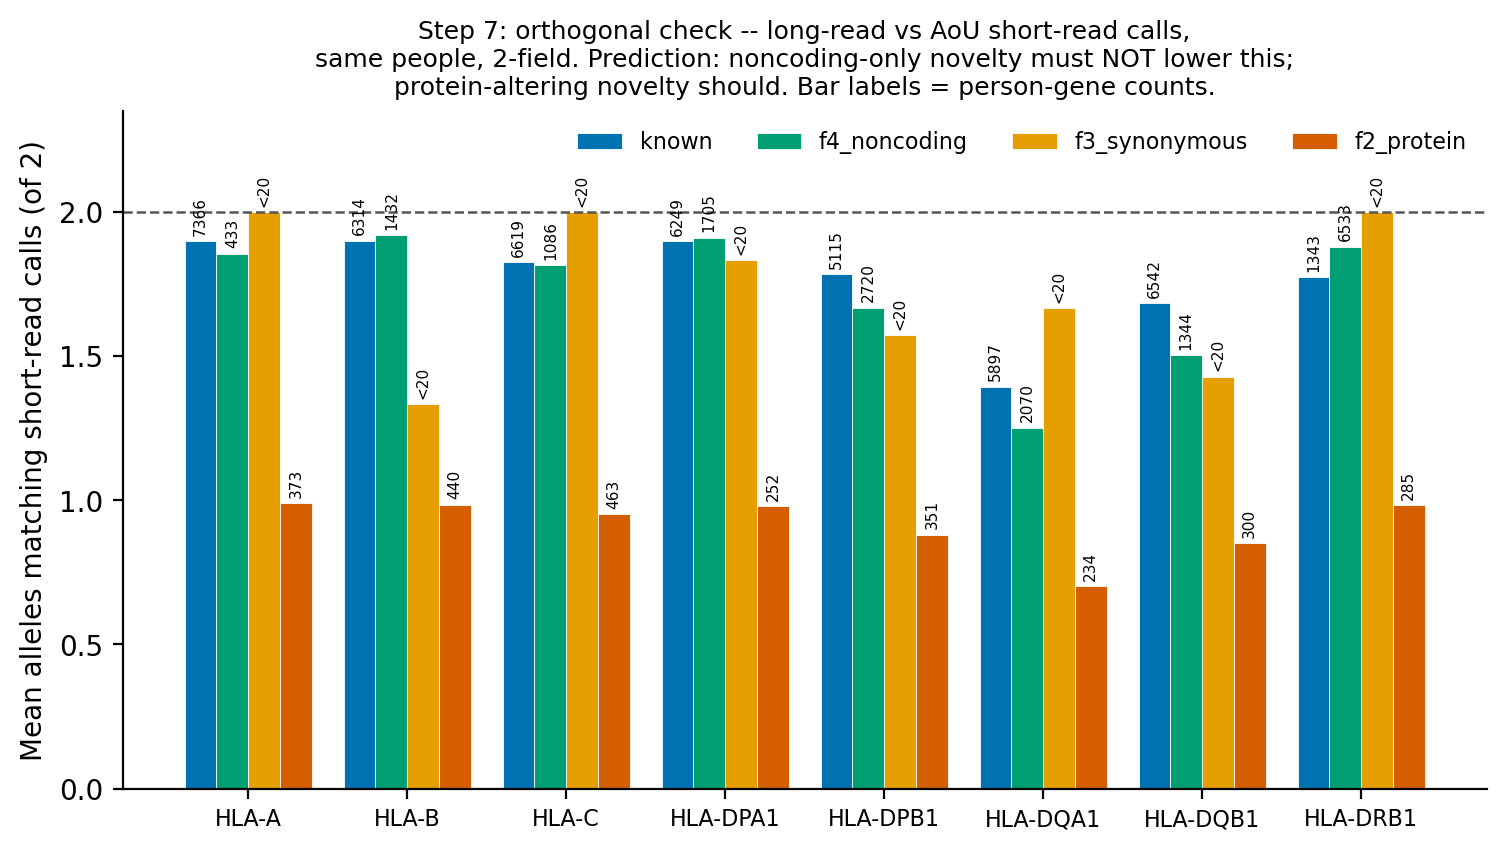

The file beside this chart, header and first rows:
gene	ancestry	field_class	n_person_genes	mean_alleles_matching	frac_both_match	frac_zero_match	thin_n
A	AFR	f2_protein	132	0.9848	0.0	0.01515	False
A	AFR	f4_noncoding	149	1.832	0.8322	0.0	False
A	AFR	known	2094	1.862	0.8658	0.003343	False
A	AMR	f2_protein	55	0.9818	0.0	0.01818	False
A	AMR	f3_synonymous	<20	2.0	1.0	0.0	True
A	AMR	f4_noncoding	70	1.829	0.8286	0.0	False
A	AMR	known	1541	1.907	0.9104	0.003894	False
A	EAS	f2_protein	59	1.0	0.0	0.0	False
A	EAS	f4_noncoding	71	1.873	0.8873	0.01408	False
A	EAS	known	1167	1.896	0.8972	0.0008569	False
A	EUR	f2_protein	68	1.0	0.0	0.0	False
A	EUR	f3_synonymous	<20	2.0	1.0	0.0	True
A	EUR	f4_noncoding	71	1.873	0.8732	0.0	False
A	EUR	known	1228	1.919	0.9186	0.0	False
A	MID	f2_protein	<20	1.0	0.0	0.0	True
A	MID	f4_noncoding	<20	2.0	1.0	0.0	True
A	MID	known	278	1.906	0.9065	0.0	False
A	SAS	f2_protein	45	0.9778	0.0	0.02222	True
A	SAS	f3_synonymous	<20	2.0	1.0	0.0	True
A	SAS	f4_noncoding	56	1.857	0.8571	0.0	False
A	SAS	known	1058	1.928	0.9329	0.004726	False
B	AFR	f2_protein	153	0.9869	0.0	0.01307	False
B	AFR	f4_noncoding	472	1.915	0.9153	0.0	False
B	AFR	known	1761	1.892	0.8938	0.001704	False
B	AMR	f2_protein	77	0.974	0.0	0.02597	False
B	AMR	f3_synonymous	<20	1.0	0.5	0.5	True
B	AMR	f4_noncoding	299	1.936	0.9431	0.006689	False
B	AMR	known	1290	1.902	0.9016	0.0	False
B	EAS	f2_protein	85	0.9882	0.0	0.01176	False
B	EAS	f4_noncoding	212	1.91	0.9104	0.0	False
B	EAS	known	1002	1.893	0.8942	0.000998	False
B	EUR	f2_protein	60	1.0	0.0	0.0	False
B	EUR	f4_noncoding	185	1.93	0.9405	0.01081	False
B	EUR	known	1122	1.902	0.9029	0.0008913	False
B	MID	f2_protein	<20	0.9167	0.0	0.08333	True
B	MID	f4_noncoding	55	1.891	0.8909	0.0	False
B	MID	known	240	1.946	0.9458	0.0	False
B	SAS	f2_protein	53	0.9811	0.0	0.01887	False
B	SAS	f3_synonymous	<20	2.0	1.0	0.0	True
B	SAS	f4_noncoding	209	1.914	0.9187	0.004785	False
B	SAS	known	899	1.907	0.9066	0.0	False
C	AFR	f2_protein	135	0.9111	0.0	0.08889	False
C	AFR	f4_noncoding	371	1.787	0.7925	0.005391	False
C	AFR	known	1881	1.779	0.79	0.01116	False
C	AMR	f2_protein	93	1.0	0.0	0.0	False
C	AMR	f3_synonymous	<20	2.0	1.0	0.0	True
C	AMR	f4_noncoding	178	1.826	0.8315	0.005618	False
C	AMR	known	1388	1.885	0.8869	0.002161	False
C	EAS	f2_protein	84	0.9643	0.0	0.03571	False
C	EAS	f4_noncoding	207	1.85	0.8502	0.0	False
C	EAS	known	1003	1.846	0.8534	0.006979	False
C	EUR	f2_protein	65	0.9846	0.0	0.01538	False
C	EUR	f3_synonymous	<20	2.0	1.0	0.0	True
C	EUR	f4_noncoding	127	1.882	0.8819	0.0	False
C	EUR	known	1164	1.882	0.8823	0.0	False
C	MID	f2_protein	<20	1.0	0.0	0.0	True
C	MID	f4_noncoding	36	1.833	0.8333	0.0	True
C	MID	known	259	1.803	0.8069	0.003861	False
C	SAS	f2_protein	73	0.9178	0.0	0.08219	False
C	SAS	f3_synonymous	<20	2.0	1.0	0.0	True
... 106 more rows
